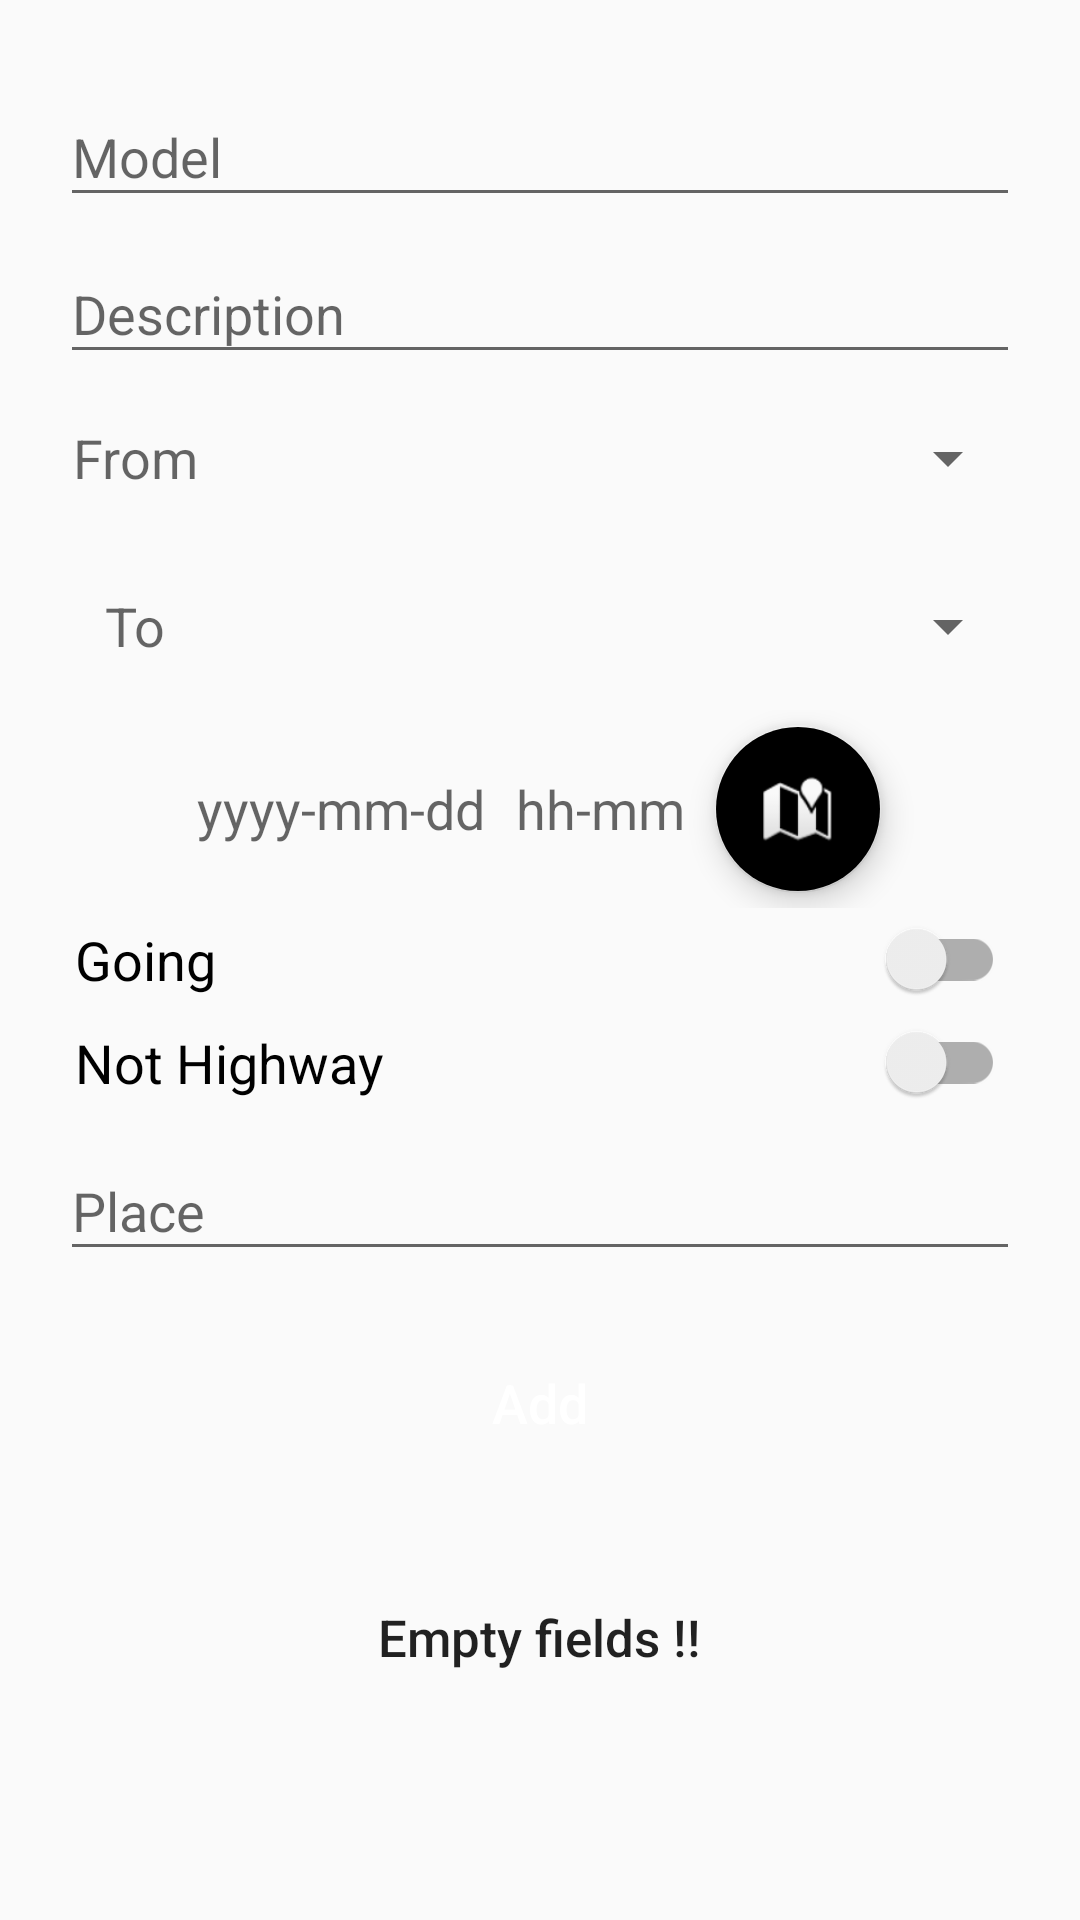

Android layout source for this screen:
<!-- AndroidManifest.xml: application theme MyMaterialDesignTheme -->
<!-- res/layout/car_add.xml -->
<?xml version="1.0" encoding="utf-8"?>
<ScrollView
    xmlns:android="http://schemas.android.com/apk/res/android"
    xmlns:app="http://schemas.android.com/apk/res-auto"
    android:layout_width="fill_parent"
    android:layout_height="fill_parent"
    android:gravity="center">

    <android.support.design.widget.CoordinatorLayout
        android:layout_width="match_parent"
        android:layout_height="match_parent"
        android:gravity="center">

        <LinearLayout
            android:layout_width="fill_parent"
            android:layout_height="match_parent"
            android:gravity="center"
            android:orientation="vertical"
            android:padding="20dp">

            <android.support.design.widget.TextInputLayout
                android:id="@+id/ModelCA_input"
                android:layout_width="match_parent"
                android:layout_height="wrap_content">
                <EditText
                    android:id="@+id/ModelCA_etxt"
                    android:layout_width="match_parent"
                    android:layout_height="wrap_content"
                    android:inputType="textCapSentences|textCapWords"
                    android:hint="@string/model" />
            </android.support.design.widget.TextInputLayout>

            <android.support.design.widget.TextInputLayout
                android:id="@+id/DescriptionCA_input"
                android:layout_width="match_parent"
                android:layout_height="wrap_content">
                <EditText
                    android:id="@+id/DescriptionCA_etxt"
                    android:layout_width="match_parent"
                    android:layout_height="wrap_content"
                    android:inputType="textImeMultiLine"
                    android:hint="@string/description" />
            </android.support.design.widget.TextInputLayout>

            <LinearLayout
                android:layout_width="fill_parent"
                android:layout_height="match_parent"
                android:gravity="center"
                android:orientation="horizontal">

                <TextView
                    android:layout_width="50dp"
                    android:layout_height="wrap_content"
                    android:textSize="18dp"
                    android:singleLine="true"
                    android:padding="2dp"
                    android:gravity="center"
                    android:hint="@string/from"/>

                <android.support.v7.widget.Toolbar
                    android:id="@+id/CityDepartCA_input"
                    android:layout_width="match_parent"
                    android:layout_height="wrap_content"
                    app:layout_scrollFlags="scroll|enterAlways">
                    <Spinner
                        android:id="@+id/CityDepartCA_sp"
                        android:layout_width="match_parent"
                        android:layout_height="wrap_content"
                        android:gravity="center"/>
                </android.support.v7.widget.Toolbar>
            </LinearLayout>

            <LinearLayout
                android:layout_width="fill_parent"
                android:layout_height="match_parent"
                android:gravity="center"
                android:orientation="horizontal">

                <TextView
                    android:layout_width="50dp"
                    android:layout_height="wrap_content"
                    android:textSize="18dp"
                    android:singleLine="true"
                    android:padding="2dp"
                    android:gravity="center"
                    android:hint="@string/to"/>

                <android.support.v7.widget.Toolbar
                    android:id="@+id/CityDestinationCA_input"
                    android:layout_width="match_parent"
                    android:layout_height="wrap_content"
                    app:layout_scrollFlags="scroll|enterAlways">
                    <Spinner
                        android:id="@+id/CityDestinationCA_sp"
                        android:layout_width="match_parent"
                        android:layout_height="wrap_content"
                        android:gravity="center"/>
                </android.support.v7.widget.Toolbar>
            </LinearLayout>

            <LinearLayout
                android:layout_width="fill_parent"
                android:layout_height="fill_parent"
                android:gravity="center"
                android:orientation="horizontal">

                <TextView
                    android:id="@+id/DateCA_txt"
                    android:layout_width="wrap_content"
                    android:layout_height="wrap_content"
                    android:textSize="18dp"
                    android:singleLine="true"
                    android:layout_margin="5dp"
                    android:gravity="center"
                    android:hint="@string/hint_date"/>

                <TextView
                    android:id="@+id/TimeCA_txt"
                    android:layout_width="wrap_content"
                    android:layout_height="wrap_content"
                    android:textSize="18dp"
                    android:singleLine="true"
                    android:layout_margin="5dp"
                    android:gravity="center"
                    android:hint="@string/hint_time"/>

                <android.support.design.widget.FloatingActionButton
                    android:id="@+id/PositionCA_btn"
                    android:layout_width="wrap_content"
                    android:layout_height="wrap_content"
                    android:layout_margin="5dp"
                    android:src="@android:drawable/ic_dialog_map" />
            </LinearLayout>

            <android.support.v7.widget.SwitchCompat
                android:id="@+id/GoingComingCA_swt"
                android:layout_width="match_parent"
                android:layout_height="wrap_content"
                android:layout_gravity="center_horizontal"
                android:padding="5dp"
                android:textSize="18dp"
                android:textColor="@color/red"
                android:text="@string/going"/>

            <android.support.v7.widget.SwitchCompat
                android:id="@+id/HighwayCA_swt"
                android:layout_width="match_parent"
                android:layout_height="wrap_content"
                android:layout_gravity="center_horizontal"
                android:padding="5dp"
                android:textSize="18dp"
                android:textColor="@color/red"
                android:text="@string/highway_not"/>

            <android.support.design.widget.TextInputLayout
                android:id="@+id/PlaceCA_input"
                android:layout_width="match_parent"
                android:layout_height="wrap_content">
                <EditText
                    android:id="@+id/PlaceCA_etxt"
                    android:layout_width="match_parent"
                    android:layout_height="wrap_content"
                    android:inputType="number"
                    android:hint="@string/place" />
            </android.support.design.widget.TextInputLayout>

            <Button
                android:id="@+id/AddCA_btn"
                android:layout_width="wrap_content"
                android:layout_height="wrap_content"
                android:layout_gravity="center_horizontal"
                android:layout_margin="20dp"
                android:text="@string/add"
                android:textAllCaps="false"
                android:background="@color/red"
                android:textColor="@color/white"
                android:textSize="18sp"/>

            <Button
                android:id="@+id/EmptyCA_btn"
                android:layout_width="wrap_content"
                android:layout_height="wrap_content"
                android:layout_marginTop="10dp"
                android:background="@null"
                android:text="@string/empty_fields_link"
                android:textAllCaps="false"
                android:textColor="@color/red"
                android:textSize="17sp" />
        </LinearLayout>
    </android.support.design.widget.CoordinatorLayout>
</ScrollView>
<!-- resources referenced by this layout -->
<resources>
  <string name="add">Add</string>
  <string name="description">Description</string>
  <string name="empty_fields_link">Empty fields !!</string>
  <string name="from">From</string>
  <string name="going">Going</string>
  <string name="highway_not">Not Highway</string>
  <string name="hint_date">yyyy-mm-dd</string>
  <string name="hint_time">hh-mm</string>
  <string name="model">Model</string>
  <string name="place">Place</string>
  <string name="to">To</string>
  <style name="MyMaterialDesignTheme" parent="MyMaterialDesignTheme.Base" />
  <style name="MyMaterialDesignTheme.Base" parent="Theme.AppCompat.Light.DarkActionBar">
          <item name="windowNoTitle">true</item>
          <item name="windowActionBar">false</item>
          <item name="colorPrimary">@color/red</item>
          <item name="colorPrimaryDark">@color/red</item>
          <item name="colorAccent">@color/red</item>
      </style>
  <!-- not gathered from this repository: default colours our renderer supplied (Android Studio template values) -->
  <color name="white">#FFFFFFFF</color>
</resources>
